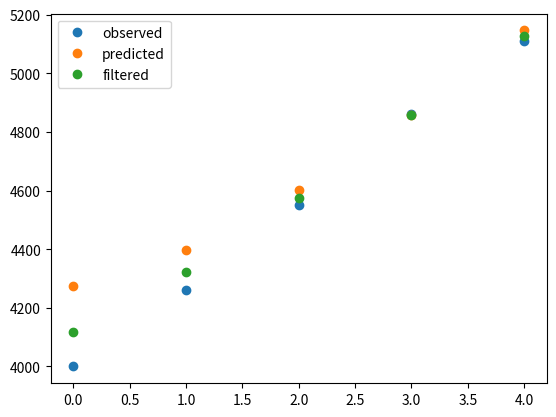

Reproduce this figure in Python.
import numpy as np
from numpy.linalg import inv
from scipy.stats import multivariate_normal
import pandas as pd
import matplotlib.pyplot as plt
%matplotlib inline

p_observations = np.array([4000, 4260, 4550, 4860, 5110])
v_observations = np.array([280, 282, 285, 286, 290])

x= np.c_[p_observations, v_observations]
[n,d] = x.shape

Dt = 1  # Difference in time
b = 2  # Acceleration

# Process / Estimation Errors
sigma_p = 20
sigma_v = 5

# Observation Errors - Uncertainty in the measurement  
omega_p = 25  #
omega_v = 6

#Kalman Filter Matrices needed for the recursions
A = np.array([[1, Dt],
                  [0, 1]])
B = np.array([0.5 * b* Dt ** 2, b*Dt])
u = 1
C = np.eye(d)
D = np.array([0,0])
Q = np.diag([sigma_p**2,sigma_v**2])
R = np.diag([omega_p**2,omega_v**2])
#z_prime = A.dot(X) + B.dot(u)

# Initial Conditions

v0 = 278
z0 = 3995
mu0 = np.array([z0,v0])
Sigma0 = Q

#Objects to store predictions and filtering locations
Mu = np.zeros((n,d))
Mupred = np.zeros((n,d))

mu = mu0
Sigma = Sigma0
logL = 0

for i in range(n):
    #observation for time i
    x = np.array([p_observations[i],v_observations[i]])

    #Prediction
    mu = A.dot(mu) + B.T.dot(u)
    Sigma  = A.dot(Sigma).dot(A.T)+Q
    Mupred[i,:] = mu
    
    #Kalman Gain
    S = C.dot(Sigma).dot(C.T) + R
    K = Sigma.dot(C).dot(inv(S))

    #Calculate log likelihood based on the i-th measurement
    M = C.dot(mu.T) +D.T.dot(u) 
    logL = logL + multivariate_normal.logpdf(x, mean=M, cov=S)
    
    # Correction
    mu = mu + K.dot(x- C.dot(mu)- D*u )
    Sigma = (np.identity(d) - K.dot(C)).dot(Sigma)
    Mu[i,:] = mu    
    
print("Kalman Filter log likelihood:\n", logL)

t=range(n)
plt.plot(t,p_observations,'o',label='observed')
plt.plot(t,Mupred[:,0],'o',label='predicted')
plt.plot(t,Mu[:,0],'o',label='filtered')
plt.legend()



states = ('Rainy', 'Sunny')
observations = ('walk', 'shop', 'clean')
pi = np.array([0.6, 0.4])  #initial probability 
A = np.array([[0.7, 0.3],[0.4, 0.6]]) #Transmission probability 
B = np.array([[0.1, 0.4, 0.5],[0.6, 0.3, 0.1]]) #Emission probability
bob_says = np.array([0, 2, 1, 1, 2, 0, 1,2,1,0,0,2,1])
print(bob_says)

def forward(obs_seq, pi, A, B):
    T = len(obs_seq)
    N = A.shape[0]
    alpha = np.zeros((T, N))
    alpha[0] = pi*B[:,obs_seq[0]]
    for t in range(1, T):
        alpha[t] = np.inner(alpha[t-1],A) * B[:, obs_seq[t]]
    return alpha

def likelihood(alpha):
    # returns log P(Y  \mid  model)
    # using the forward part of the forward-backward algorithm
    return  alpha[-1].sum()

alpha = forward(bob_says, pi, A, B)
print(alpha)

likelihood(alpha)

def backward(obs_seq, A, B):
    N = A.shape[0]
    T = len(obs_seq)

    beta = np.zeros((N,T))
    beta[:,-1:] = 1

    for t in reversed(range(T-1)):
        for n in range(N):
            beta[n,t] = np.sum(beta[:,t+1] * A[n,:] * B[:, obs_seq[t+1]])

    return beta

def fb(alpha, beta):
    obs_prob = likelihood(alpha)
    return (np.multiply(alpha,beta.T) / obs_prob)

beta=backward(bob_says, A, B)
gamma=fb(alpha, beta)
print('beta',beta.T)
print('gamma',gamma)

def viterbi(obs_seq,pi, A, B):
    # returns the most likely state sequence given observed sequence x
    # using the Viterbi algorithm
    T = len(obs_seq)
    N = A.shape[0]
    delta = np.zeros((T, N))
    psi = np.zeros((T, N))
    delta[0] = pi*B[:,obs_seq[0]]
    for t in range(1, T):
        for j in range(N):
            delta[t,j] = np.max(delta[t-1]*A[:,j]) * B[j, obs_seq[t]]
            psi[t,j] = np.argmax(delta[t-1]*A[:,j])

    # backtrack
    states = np.zeros(T, dtype=np.int32)
    states[T-1] = np.argmax(delta[T-1])
    for t in range(T-2, -1, -1):
        states[t] = psi[t+1, states[t+1]]
    return states

alice_infers=viterbi(bob_says, pi, A, B)
names = ['Bob says','Alice infers']
BS = list(map(lambda y: observations[y], bob_says))
AI = list(map(lambda s: states[s], alice_infers))

best_path = pd.DataFrame(np.column_stack([BS,AI]),columns=names)
best_path
#print("Bob says:", ", ",list(map(lambda y: observations[y], bob_says)))
#print("Alice infers:", ", ", list(map(lambda s: states[s], alice_infers)))

